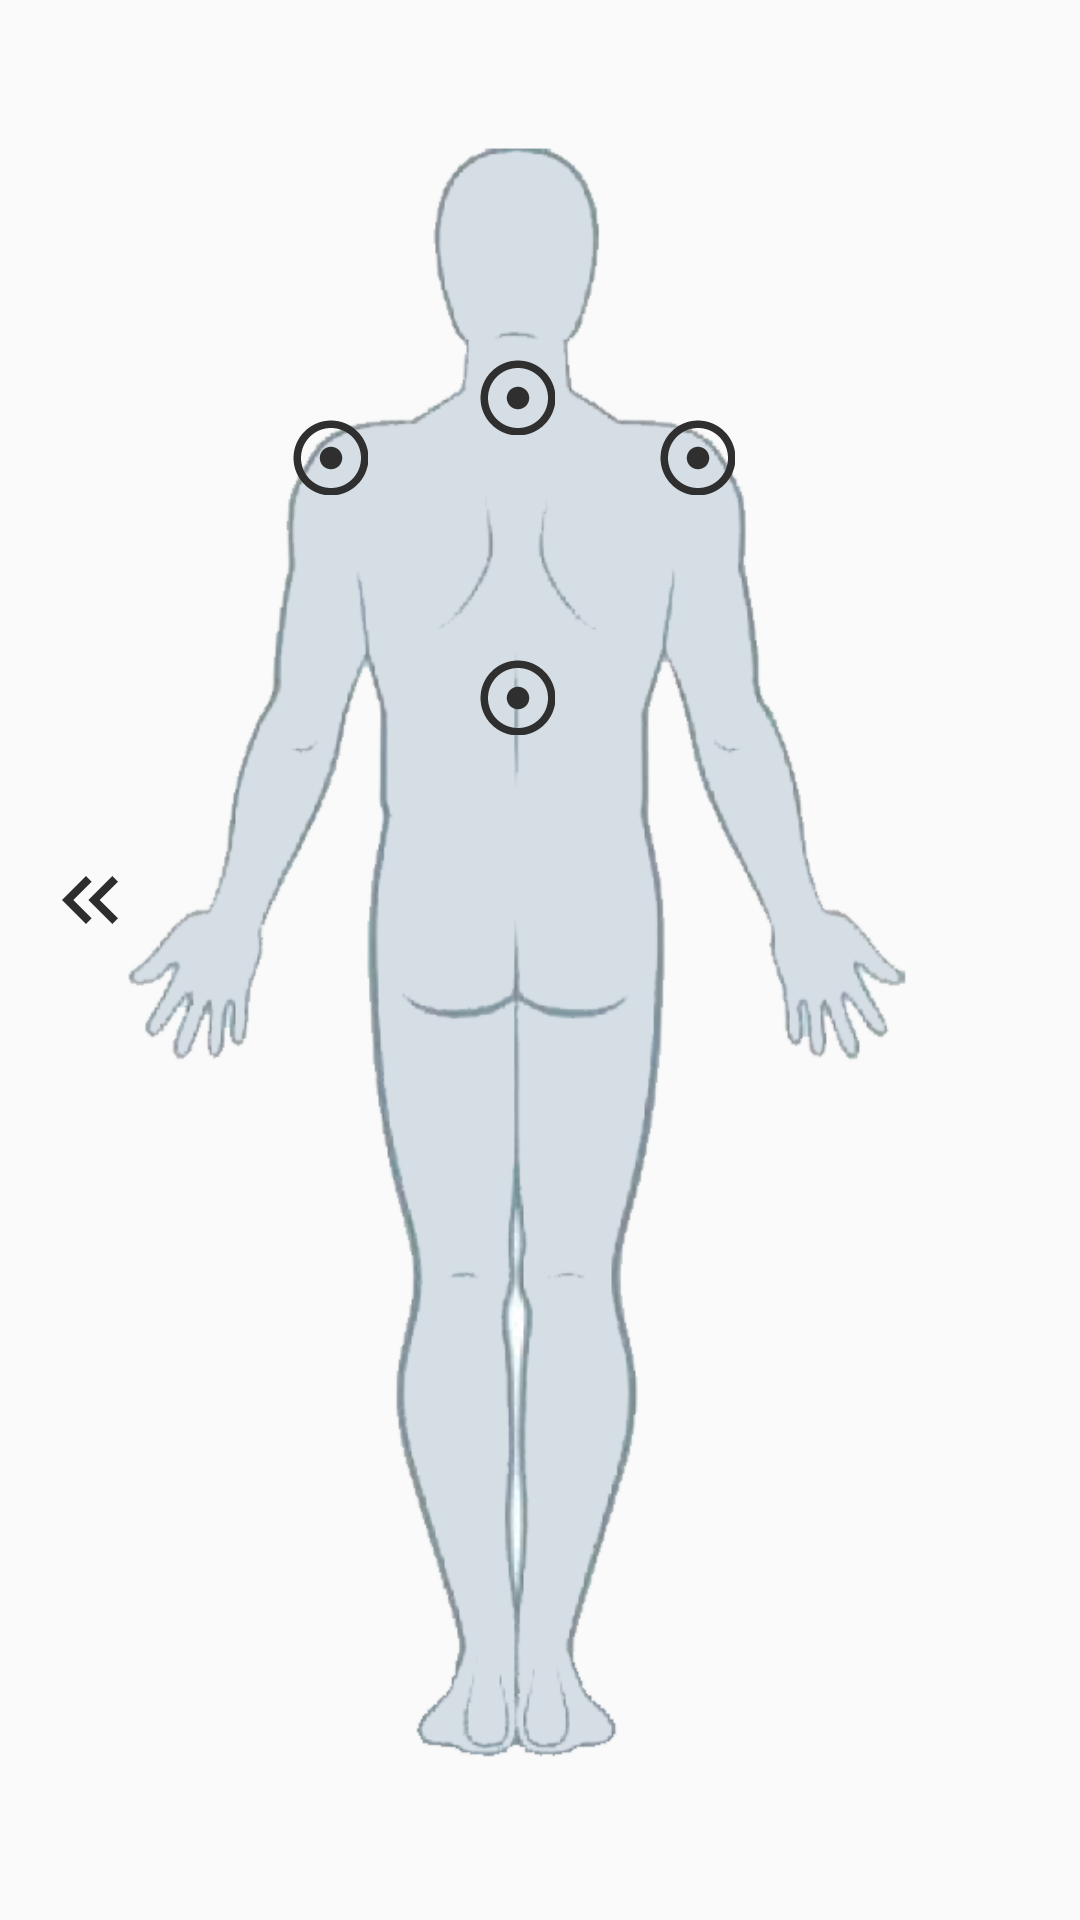

This screen was rendered from an Android layout file. Write that file and the resources it references.
<!-- AndroidManifest.xml: application theme Theme.AppCompat.Light.NoActionBar -->
<!-- res/layout/g_back.xml -->
<?xml version="1.0" encoding="utf-8"?>
<FrameLayout xmlns:android="http://schemas.android.com/apk/res/android"
    xmlns:tools="http://schemas.android.com/tools"
    android:layout_width="match_parent"
    android:layout_height="wrap_content"
    xmlns:app="http://schemas.android.com/apk/res-auto"
    tools:context=".Guest.GuestBackFragment">

    <ScrollView
        android:layout_width="match_parent"
        android:layout_height="wrap_content">

        <androidx.constraintlayout.widget.ConstraintLayout
            android:layout_width="match_parent"
            android:layout_height="wrap_content">

            <ImageButton
                android:id="@+id/btn_front_figure"
                android:layout_width="40dp"
                android:layout_height="40dp"
                android:layout_marginStart="10dp"
                android:background="@android:color/transparent"
                android:src="@drawable/ic_baseline_keyboard_double_arrow_left_24"
                app:layout_constraintBottom_toBottomOf="@id/body_figure"
                app:layout_constraintTop_toTopOf="@id/body_figure"
                app:layout_constraintStart_toStartOf="parent" />


            <ImageView
                android:id="@+id/body_figure"
                android:layout_width="match_parent"
                android:layout_height="600dp"
                app:layout_constraintTop_toTopOf="parent"
                app:layout_constraintEnd_toEndOf="parent"
                app:layout_constraintStart_toStartOf="parent"
                android:layout_gravity="center"
                android:src="@drawable/body_figure_back" />

            <ImageButton
                android:id="@+id/btn_lower_back"
                android:layout_width="25dp"
                android:layout_height="25dp"
                android:layout_marginTop="220dp"
                android:layout_marginEnd="15dp"
                android:background="@android:color/transparent"
                android:src="@drawable/ic_baseline_mode_standby_24"
                app:layout_constraintTop_toTopOf="@id/body_figure"
                app:layout_constraintEnd_toEndOf="@id/body_figure"
                app:layout_constraintStart_toStartOf="@id/body_figure"/>

            <ImageButton
                android:id="@+id/btn_middle_upper_back"
                android:layout_width="25dp"
                android:layout_height="25dp"
                android:layout_marginTop="120dp"
                android:layout_marginEnd="15dp"
                android:background="@android:color/transparent"
                android:src="@drawable/ic_baseline_mode_standby_24"
                app:layout_constraintTop_toTopOf="@id/body_figure"
                app:layout_constraintEnd_toEndOf="@id/body_figure"
                app:layout_constraintStart_toStartOf="@id/body_figure"/>

            <ImageButton
                android:id="@+id/btn_right_upper_back"
                android:layout_width="25dp"
                android:layout_height="25dp"
                android:layout_marginTop="140dp"
                android:layout_marginStart="105dp"
                android:background="@android:color/transparent"
                android:src="@drawable/ic_baseline_mode_standby_24"
                app:layout_constraintTop_toTopOf="@id/body_figure"
                app:layout_constraintEnd_toEndOf="@id/body_figure"
                app:layout_constraintStart_toStartOf="@id/body_figure"/>

            <ImageButton
                android:id="@+id/btn_left_upper_back"
                android:layout_width="25dp"
                android:layout_height="25dp"
                android:layout_marginTop="140dp"
                android:layout_marginEnd="140dp"
                android:background="@android:color/transparent"
                android:src="@drawable/ic_baseline_mode_standby_24"
                app:layout_constraintTop_toTopOf="@id/body_figure"
                app:layout_constraintEnd_toEndOf="@id/body_figure"
                app:layout_constraintStart_toStartOf="@id/body_figure"/>

        </androidx.constraintlayout.widget.ConstraintLayout>

    </ScrollView>

</FrameLayout>
<!-- resources referenced by this layout -->
<resources>
  <!-- drawable body_figure_back: png bitmap (drawable, 72771 bytes) -->
  <!-- drawable ic_baseline_keyboard_double_arrow_left_24 (drawable) -->
  <vector android:height="32dp" android:tint="#2D2D2D"
      android:viewportHeight="24" android:viewportWidth="24"
      android:width="32dp" xmlns:android="http://schemas.android.com/apk/res/android">
      <path android:fillColor="@android:color/white" android:pathData="M17.59,18l1.41,-1.41l-4.58,-4.59l4.58,-4.59l-1.41,-1.41l-6,6z"/>
      <path android:fillColor="@android:color/white" android:pathData="M11,18l1.41,-1.41l-4.58,-4.59l4.58,-4.59l-1.41,-1.41l-6,6z"/>
  </vector>
  <!-- drawable ic_baseline_mode_standby_24 (drawable) -->
  <vector android:height="30dp" android:tint="#2F2F2F"
      android:viewportHeight="24" android:viewportWidth="24"
      android:width="30dp" xmlns:android="http://schemas.android.com/apk/res/android">
      <path android:fillColor="@android:color/white" android:pathData="M12,2C6.49,2 2,6.49 2,12s4.49,10 10,10s10,-4.49 10,-10S17.51,2 12,2zM12,20c-4.41,0 -8,-3.59 -8,-8s3.59,-8 8,-8s8,3.59 8,8S16.41,20 12,20zM15,12c0,1.66 -1.34,3 -3,3s-3,-1.34 -3,-3s1.34,-3 3,-3S15,10.34 15,12z"/>
  </vector>
</resources>
